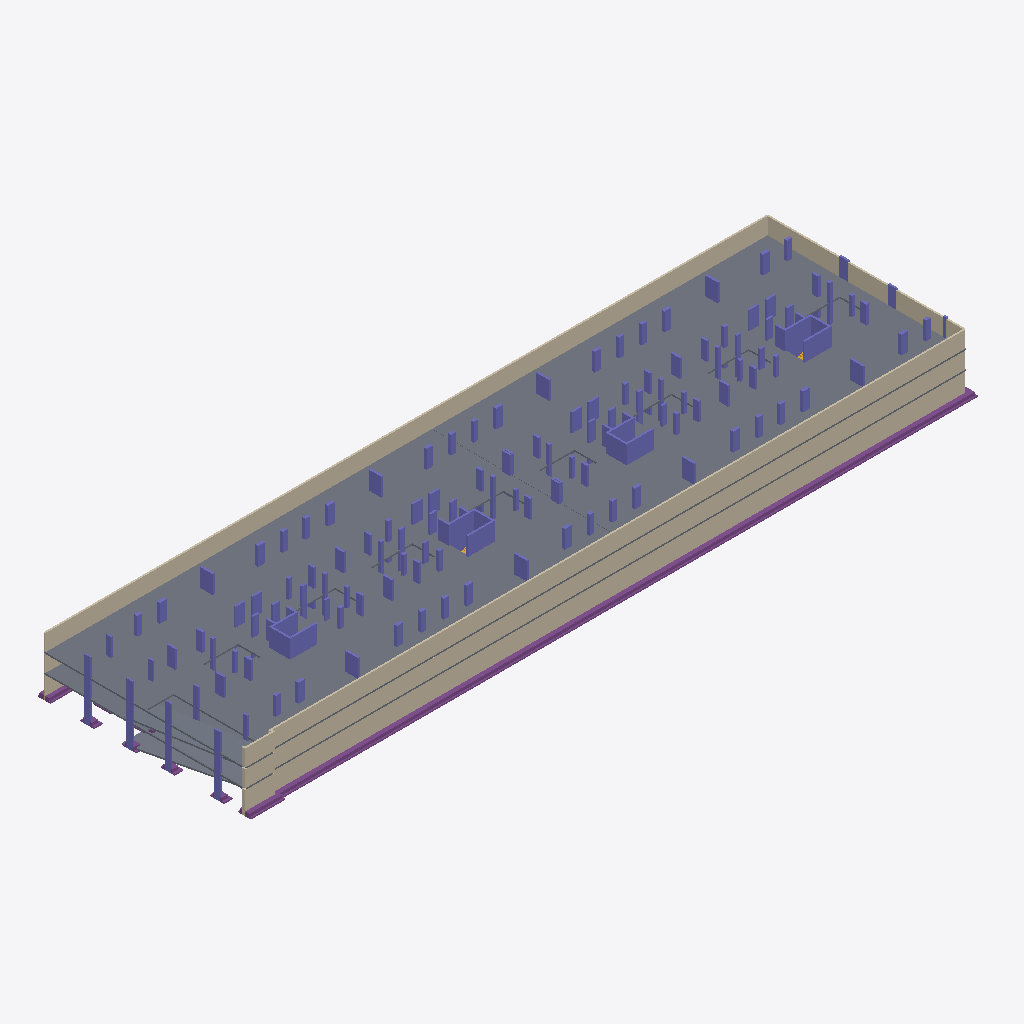
Isometric view of an IFC building model (IFC-SPF (STEP), schema IFC4, length unit metre), seen from the south-west, elements coloured by IFC class: 156 columns (violet), 23 walls (beige), 10 footings (purple), 6 slabs (grey).
Extent 122.0 m × 35.4 m × 10.2 m (x, y, z). Elements (912): 741 IfcColumn, 106 IfcFooting, 35 IfcWallStandardCase, 16 IfcStair, 14 IfcSlab.

HEADER;
FILE_DESCRIPTION((''),'2;1');
FILE_NAME('','2019-09-23T11:46:13',(''),(''),'Xbim File Processor version 4.0.0.0','Xbim version 4.0.0.0','');
FILE_SCHEMA(('IFC4'));
ENDSEC;
DATA;
#1=IFCPROJECT('01xa88Wm54YQyQfC2zVCil',#2,'Demo1',$,$,$,$,(#20,#23),#8);
#24=IFCBUILDING('36rf0Cmiv56htVQsdsjYP$',#2,'Default Building',$,$,#25,$,$,.ELEMENT.,$,$,$);
#15178=IFCSLAB('3cfQcdmLXELvws$xHrn66D',#2,' Slab - Slab:UC305x305x97:4991',$,$,#15200,#15195,$,$);
#15015=IFCSLAB('0RfPKqT616tg5JQHKhCIiD',#2,' Slab - Slab:UC305x305x97:6184',$,$,#15033,#15028,$,$);
#11720=IFCWALLSTANDARDCASE('0r4K5BUX99Lutn8oGZtz0p',#2,' Wall - Wall:UC305x305x97:9406',$,$,#11734,#11729,$,$);
#2308=IFCWALLSTANDARDCASE('1SXpY_QIn18emjMgg7gl2e',#2,' Wall - Wall:UC305x305x97:1220',$,$,#2322,#2317,$,$);
#11780=IFCWALLSTANDARDCASE('2ilsPcvDTABxCgF6hdUXPt',#2,' Wall - Wall:UC305x305x97:6760',$,$,#11794,#11789,$,$);
#2324=IFCWALLSTANDARDCASE('3ZP6vGZJP4WO2vSjuhb2A8',#2,' Wall - Wall:UC305x305x97:8485',$,$,#2338,#2333,$,$);
#11700=IFCWALLSTANDARDCASE('2A41HAZAr6L9hpPPisQrR$',#2,' Wall - Wall:UC305x305x97:2610',$,$,#11714,#11709,$,$);
#11760=IFCWALLSTANDARDCASE('21wllU0Fb3kejPbDGPeDv$',#2,' Wall - Wall:UC305x305x97:7677',$,$,#11774,#11769,$,$);
#6447=IFCWALLSTANDARDCASE('2lpwxVTCf1VffDJ1WWgpED',#2,' Wall - Wall:UC305x305x97:4655',$,$,#6461,#6456,$,$);
#6427=IFCWALLSTANDARDCASE('0Pt$JUZhT8nf5BFUStAhtk',#2,' Wall - Wall:UC305x305x97:3092',$,$,#6441,#6436,$,$);
#2011=IFCFOOTING('1X$XNpkBH9MukTqmhrLq0y',#2,' Foundation - Footing:UC305x305x97: 1108',$,$,#2043,#2038,$,$);
#9733=IFCSLAB('28Shy8hOLD7A9l13QMLPBn',#2,' Slab - Slab:UC305x305x97:8189',$,$,#9755,#9750,$,$);
#9642=IFCSLAB('2iKgYXAkjBo9CJiks62Ns6',#2,' Slab - Slab:UC305x305x97:4848',$,$,#9660,#9655,$,$);
#92=IFCFOOTING('3$b0q56OL47xNR4jsYIApB',#2,' Foundation - Footing:UC305x305x97: 7804',$,$,#190,#185,$,$);
#17178=IFCSLAB('3B2XS2nDjAbvjQfKI0_YzH',#2,' Slab - Slab:UC305x305x97:6543',$,$,#17196,#17191,$,$);
#11661=IFCSLAB('05k7K$HovChgPkEF46QjWq',#2,' Slab - Slab:UC305x305x97:5528',$,$,#11679,#11674,$,$);
#16900=IFCCOLUMN('0aDblb5vr8SR0idE8QEG4P',#2,' ShearWall - ShearWall:UC305x305x97: 4447',$,$,#16928,#16923,$,$);
#16681=IFCCOLUMN('1j0dyxXyP3UwgFql6tPMiB',#2,' ShearWall - ShearWall:UC305x305x97: 4635',$,$,#16709,#16704,$,$);
#17006=IFCCOLUMN('14Z9NMqVb3$OaNnZUYTAgU',#2,' ShearWall - ShearWall:UC305x305x97: 6645',$,$,#17034,#17029,$,$);
#16309=IFCCOLUMN('0dcZODGBz1yOhRE3VytSED',#2,' ShearWall - ShearWall:UC305x305x97: 4991',$,$,#16337,#16332,$,$);
#11680=IFCWALLSTANDARDCASE('09HDv3UtPBeQWlq23PG4tf',#2,' Wall - Wall:UC305x305x97:8592',$,$,#11694,#11689,$,$);
#11900=IFCWALLSTANDARDCASE('2QKvpKYqf04gpaccUCd5y0',#2,' Wall - Wall:UC305x305x97:1421',$,$,#11914,#11909,$,$);
#11880=IFCWALLSTANDARDCASE('0UjGtOs$P1vBSdayaVMuYf',#2,' Wall - Wall:UC305x305x97:9106',$,$,#11894,#11889,$,$);
#2228=IFCWALLSTANDARDCASE('0$0YHsoE91Ie3L$e5HfVkl',#2,' Wall - Wall:UC305x305x97:9068',$,$,#2242,#2237,$,$);
#11820=IFCWALLSTANDARDCASE('04NoM9ddT1fBLZVOSAVSu0',#2,' Wall - Wall:UC305x305x97:7726',$,$,#11834,#11829,$,$);
#6487=IFCWALLSTANDARDCASE('1OvVjm_tj7yOD4vNc7PIOr',#2,' Wall - Wall:UC305x305x97:3721',$,$,#6501,#6496,$,$);
#16586=IFCCOLUMN('2Wuf7eILTFKOrcp1dLs8b5',#2,' ShearWall - ShearWall:UC305x305x97: 8322',$,$,#16604,#16599,$,$);
#16605=IFCCOLUMN('1SQQVEyXv6UxqrjHdQ4SyN',#2,' ShearWall - ShearWall:UC305x305x97: 8454',$,$,#16623,#16618,$,$);
#16624=IFCCOLUMN('3XEBTAGN19PwWmM0Lu9onj',#2,' ShearWall - ShearWall:UC305x305x97: 2212',$,$,#16642,#16637,$,$);
#16643=IFCCOLUMN('0t4BiS_tb8mheo55Eu8MHg',#2,' ShearWall - ShearWall:UC305x305x97: 4172',$,$,#16661,#16656,$,$);
#16529=IFCCOLUMN('2yQWF9XS1E1AKOhWmghRFu',#2,' ShearWall - ShearWall:UC305x305x97: 6223',$,$,#16547,#16542,$,$);
#16662=IFCCOLUMN('32SNWBloT5iOe8Dcgc37bJ',#2,' ShearWall - ShearWall:UC305x305x97: 6973',$,$,#16680,#16675,$,$);
#16567=IFCCOLUMN('1L9utn4B9ABhq2vWXTd9_7',#2,' ShearWall - ShearWall:UC305x305x97: 2625',$,$,#16585,#16580,$,$);
#16548=IFCCOLUMN('3aLNN1fJz2seiyKxILm0Lg',#2,' ShearWall - ShearWall:UC305x305x97: 2124',$,$,#16566,#16561,$,$);
#16958=IFCCOLUMN('0lnsiMNVD6_fesf3swkg3f',#2,' ShearWall - ShearWall:UC305x305x97: 4488',$,$,#16976,#16971,$,$);
#16453=IFCCOLUMN('0TSewVa9P1UuDRFDmJJe1V',#2,' ShearWall - ShearWall:UC305x305x97: 2636',$,$,#16471,#16466,$,$);
#13830=IFCCOLUMN('22yFbQnzv5jxW0nsc6PMzZ',#2,'UC-Universal Columns-Column:UC305x305x97:1600',$,$,#13844,#13839,$,$);
#13785=IFCCOLUMN('2Hg7iTgL9EZ9OHisLdNty5',#2,'UC-Universal Columns-Column:UC305x305x97:1600',$,$,#13799,#13794,$,$);
#13800=IFCCOLUMN('0LIUUEBc516uoRfYheIC6z',#2,'UC-Universal Columns-Column:UC305x305x97:1600',$,$,#13814,#13809,$,$);
#13815=IFCCOLUMN('12xbuPYFz1uRbR71NScv59',#2,'UC-Universal Columns-Column:UC305x305x97:1600',$,$,#13829,#13824,$,$);
#16396=IFCCOLUMN('2ViFsNj0L0Nu6i4qwTi59o',#2,' ShearWall - ShearWall:UC305x305x97: 8402',$,$,#16414,#16409,$,$);
#16510=IFCCOLUMN('02rTxPu$fCpfg6L54lyqx5',#2,' ShearWall - ShearWall:UC305x305x97: 3734',$,$,#16528,#16523,$,$);
#16434=IFCCOLUMN('3_xTsY2o5DJgRgNumyEOce',#2,' ShearWall - ShearWall:UC305x305x97: 1347',$,$,#16452,#16447,$,$);
#16491=IFCCOLUMN('1DFEUK3mP2v9hROVeCwhsJ',#2,' ShearWall - ShearWall:UC305x305x97: 4198',$,$,#16509,#16504,$,$);
#14130=IFCCOLUMN('2wVqUntEn7y9QFEtqBFxMw',#2,'UC-Universal Columns-Column:UC305x305x97:1600',$,$,#14144,#14139,$,$);
#12375=IFCCOLUMN('10Uo$6d2n2OPulUGWNx$RE',#2,'UC-Universal Columns-Column:UC305x305x97:1600',$,$,#12389,#12384,$,$);
#12405=IFCCOLUMN('3vStWKubn9$PoKGn2atStG',#2,'UC-Universal Columns-Column:UC305x305x97:1600',$,$,#12419,#12414,$,$);
#12510=IFCCOLUMN('3EEuoLREz3evI1TcbPW_oO',#2,'UC-Universal Columns-Column:UC305x305x97:1600',$,$,#12524,#12519,$,$);
#11985=IFCCOLUMN('3Popd0lpb5m9IwO9q9qQ1O',#2,'UC-Universal Columns-Column:UC305x305x97:1600',$,$,#11999,#11994,$,$);
#11970=IFCCOLUMN('1BcMJOZyTDi9$Nm2p1pWZT',#2,'UC-Universal Columns-Column:UC305x305x97:1600',$,$,#11984,#11979,$,$);
#12435=IFCCOLUMN('2_e0s4cbb3jwJsvgOEKg_J',#2,'UC-Universal Columns-Column:UC305x305x97:1600',$,$,#12449,#12444,$,$);
#12480=IFCCOLUMN('14ZF$hEY1BFOM_GJVKH9SL',#2,'UC-Universal Columns-Column:UC305x305x97:1600',$,$,#12494,#12489,$,$);
#13305=IFCCOLUMN('0EpktTqb56fffjGEanplAD',#2,'UC-Universal Columns-Column:UC305x305x97:1600',$,$,#13319,#13314,$,$);
#14115=IFCCOLUMN('2C5iXkl3HDxwN2P7f8MtU7',#2,'UC-Universal Columns-Column:UC305x305x97:1600',$,$,#14129,#14124,$,$);
#14280=IFCCOLUMN('0E4m16WFLA4R$UJ9zvpHmg',#2,'UC-Universal Columns-Column:UC305x305x97:1600',$,$,#14294,#14289,$,$);
#16415=IFCCOLUMN('36bF7PiEbFUxV4_5jcd$Hf',#2,' ShearWall - ShearWall:UC305x305x97: 1952',$,$,#16433,#16428,$,$);
#16472=IFCCOLUMN('1EObJtJJzC2QAvG4CbjX8X',#2,' ShearWall - ShearWall:UC305x305x97: 8417',$,$,#16490,#16485,$,$);
#2340=IFCWALLSTANDARDCASE('1B65G0U6H6qPvdUYFNlUXw',#2,' Wall - Wall:UC305x305x97:2636',$,$,#2354,#2349,$,$);
#11955=IFCCOLUMN('3IOyE6ASD1_gDSUo362CTT',#2,'UC-Universal Columns-Column:UC305x305x97:1600',$,$,#11969,#11964,$,$);
#13980=IFCCOLUMN('3hl_zw92T0_xxRA9wm4fyQ',#2,'UC-Universal Columns-Column:UC305x305x97:1600',$,$,#13994,#13989,$,$);
#13905=IFCCOLUMN('2FoHpdWlv9NP4cE_TgWpIl',#2,'UC-Universal Columns-Column:UC305x305x97:1600',$,$,#13919,#13914,$,$);
#4577=IFCCOLUMN('1m$MJvfLLAVQjDKVZoDCqV',#2,'UC-Universal Columns-Column:UC305x305x97:1600',$,$,#4591,#4586,$,$);
#12450=IFCCOLUMN('2WtNUva292E9FSvz30V6KN',#2,'UC-Universal Columns-Column:UC305x305x97:1600',$,$,#12464,#12459,$,$);
#14010=IFCCOLUMN('2TOcpGJ1j2DfTOmZwakTof',#2,'UC-Universal Columns-Column:UC305x305x97:1600',$,$,#14024,#14019,$,$);
#12360=IFCCOLUMN('2dbgNNEY13KgR9oO3XpsQg',#2,'UC-Universal Columns-Column:UC305x305x97:1600',$,$,#12374,#12369,$,$);
#12390=IFCCOLUMN('0FsHdGBmvDTPrYdnEQ$Y7q',#2,'UC-Universal Columns-Column:UC305x305x97:1600',$,$,#12404,#12399,$,$);
#12420=IFCCOLUMN('14CL0fF_fEav1$4_6C_XP2',#2,'UC-Universal Columns-Column:UC305x305x97:1600',$,$,#12434,#12429,$,$);
#12465=IFCCOLUMN('0cDUSV8bb4HP_o_s$kmQw1',#2,'UC-Universal Columns-Column:UC305x305x97:1600',$,$,#12479,#12474,$,$);
#12525=IFCCOLUMN('0CV4keisr7KedVDKTCxGTI',#2,'UC-Universal Columns-Column:UC305x305x97:1600',$,$,#12539,#12534,$,$);
#4562=IFCCOLUMN('2S$Ws7C3n858QJUzHvWEXB',#2,'UC-Universal Columns-Column:UC305x305x97:1600',$,$,#4576,#4571,$,$);
#4607=IFCCOLUMN('3EQ29AllfCjACOG1uRwQjA',#2,'UC-Universal Columns-Column:UC305x305x97:1600',$,$,#4621,#4616,$,$);
#12720=IFCCOLUMN('0a9Je5p4T5bRysCLXJOiY9',#2,'UC-Universal Columns-Column:UC305x305x97:1600',$,$,#12734,#12729,$,$);
#12960=IFCCOLUMN('1pT2w5xpj1RAhqFgqyfJk_',#2,'UC-Universal Columns-Column:UC305x305x97:1600',$,$,#12974,#12969,$,$);
#12945=IFCCOLUMN('28kBmW4a5AOw_D5ElV5emf',#2,'UC-Universal Columns-Column:UC305x305x97:1600',$,$,#12959,#12954,$,$);
#13035=IFCCOLUMN('2cXkBw8f19$gG90k3VRW_p',#2,'UC-Universal Columns-Column:UC305x305x97:1600',$,$,#13049,#13044,$,$);
#12105=IFCCOLUMN('1zCWMOFDXBKOHMD0NIpzNR',#2,'UC-Universal Columns-Column:UC305x305x97:1600',$,$,#12119,#12114,$,$);
#12300=IFCCOLUMN('11tUBfDw54Yeyv3X4Obru4',#2,'UC-Universal Columns-Column:UC305x305x97:1600',$,$,#12314,#12309,$,$);
#11740=IFCWALLSTANDARDCASE('38HMm0hWrBWg9M_eqbplPm',#2,' Wall - Wall:UC305x305x97:9554',$,$,#11754,#11749,$,$);
#12225=IFCCOLUMN('2AgjdwEPHDu8puFeC2SlSI',#2,'UC-Universal Columns-Column:UC305x305x97:1600',$,$,#12239,#12234,$,$);
#4592=IFCCOLUMN('1dDQgG2r98URgIrzXX2cII',#2,'UC-Universal Columns-Column:UC305x305x97:1600',$,$,#4606,#4601,$,$);
#12345=IFCCOLUMN('2stO5Tl2j5LhScPPRz8Z9J',#2,'UC-Universal Columns-Column:UC305x305x97:1600',$,$,#12359,#12354,$,$);
#6387=IFCWALLSTANDARDCASE('11GKnL4z17DeYzG2mYrMl$',#2,' Wall - Wall:UC305x305x97:1447',$,$,#6401,#6396,$,$);
#12915=IFCCOLUMN('0DifHGT$9AIRRI94zABPKA',#2,'UC-Universal Columns-Column:UC305x305x97:1600',$,$,#12929,#12924,$,$);
#12975=IFCCOLUMN('0IFwfYHdXEn9J1vf16M1Q2',#2,'UC-Universal Columns-Column:UC305x305x97:1600',$,$,#12989,#12984,$,$);
#13725=IFCCOLUMN('3f6JNF0LT29BrJPxCC0LkR',#2,'UC-Universal Columns-Column:UC305x305x97:1600',$,$,#13739,#13734,$,$);
#12495=IFCCOLUMN('2wE62a1vrAwwRd0dUReBUo',#2,'UC-Universal Columns-Column:UC305x305x97:1600',$,$,#12509,#12504,$,$);
#12540=IFCCOLUMN('2AvDa95av3uRPyod7qdq7Z',#2,'UC-Universal Columns-Column:UC305x305x97:1600',$,$,#12554,#12549,$,$);
#12555=IFCCOLUMN('2LD1v2mLT4Nu4GQcD_nejF',#2,'UC-Universal Columns-Column:UC305x305x97:1600',$,$,#12569,#12564,$,$);
#12585=IFCCOLUMN('10tBMeuD5AZAdx7Z4ugQHE',#2,'UC-Universal Columns-Column:UC305x305x97:1600',$,$,#12599,#12594,$,$);
#12615=IFCCOLUMN('1yebU6xK9DsBCys7OU5ijz',#2,'UC-Universal Columns-Column:UC305x305x97:1600',$,$,#12629,#12624,$,$);
#12630=IFCCOLUMN('02UCRiDr9DXRJ2t$6CK6Yz',#2,'UC-Universal Columns-Column:UC305x305x97:1600',$,$,#12644,#12639,$,$);
#12705=IFCCOLUMN('3Xz3G61hjFzfplLaQU$yGc',#2,'UC-Universal Columns-Column:UC305x305x97:1600',$,$,#12719,#12714,$,$);
#12900=IFCCOLUMN('1mihL9af93exDC6j3bRkd6',#2,'UC-Universal Columns-Column:UC305x305x97:1600',$,$,#12914,#12909,$,$);
#13380=IFCCOLUMN('0LhyHDo1LBIPatbUmPbLe0',#2,'UC-Universal Columns-Column:UC305x305x97:1600',$,$,#13394,#13389,$,$);
#13440=IFCCOLUMN('2zCW6Awwv9NAvAXjvP90_l',#2,'UC-Universal Columns-Column:UC305x305x97:1600',$,$,#13454,#13449,$,$);
#13455=IFCCOLUMN('0sAe8wxKnFavas3DCGtT7R',#2,'UC-Universal Columns-Column:UC305x305x97:1600',$,$,#13469,#13464,$,$);
#14250=IFCCOLUMN('1sJ2Igvrj7i9L7579c7dmN',#2,'UC-Universal Columns-Column:UC305x305x97:1600',$,$,#14264,#14259,$,$);
#12135=IFCCOLUMN('2gbSFZ6LL5AQcMf9Hh3Z1f',#2,'UC-Universal Columns-Column:UC305x305x97:1600',$,$,#12149,#12144,$,$);
#12600=IFCCOLUMN('0OOeoskdzClOqfiHGeFCiW',#2,'UC-Universal Columns-Column:UC305x305x97:1600',$,$,#12614,#12609,$,$);
#12645=IFCCOLUMN('0vH0zAR118CwGnpCl$8EJv',#2,'UC-Universal Columns-Column:UC305x305x97:1600',$,$,#12659,#12654,$,$);
#12825=IFCCOLUMN('2LArDad1zCWuJNvtxrO7oK',#2,'UC-Universal Columns-Column:UC305x305x97:1600',$,$,#12839,#12834,$,$);
#12870=IFCCOLUMN('1A_HMO9mjEZ8$m8c7oKIpD',#2,'UC-Universal Columns-Column:UC305x305x97:1600',$,$,#12884,#12879,$,$);
#14175=IFCCOLUMN('3V1pu5AoT3YeLPPXbuVxTk',#2,'UC-Universal Columns-Column:UC305x305x97:1600',$,$,#14189,#14184,$,$);
#14190=IFCCOLUMN('2BqocHBQf4Dh_oxWKgC_Mu',#2,'UC-Universal Columns-Column:UC305x305x97:1600',$,$,#14204,#14199,$,$);
#14370=IFCCOLUMN('1kDzjZrWz6JQ2kirW9BKRf',#2,'UC-Universal Columns-Column:UC305x305x97:1600',$,$,#14384,#14379,$,$);
#12195=IFCCOLUMN('2IlTnrV6D2LeiDOaQvirhm',#2,'UC-Universal Columns-Column:UC305x305x97:1600',$,$,#12209,#12204,$,$);
#12930=IFCCOLUMN('3gYn1dwy58beUqohY3dgxL',#2,'UC-Universal Columns-Column:UC305x305x97:1600',$,$,#12944,#12939,$,$);
#13650=IFCCOLUMN('0iYnab8gn6mAu2GIbDfk7R',#2,'UC-Universal Columns-Column:UC305x305x97:1600',$,$,#13664,#13659,$,$);
#14355=IFCCOLUMN('0CojmEwrn7Dei3ipccXj_7',#2,'UC-Universal Columns-Column:UC305x305x97:1600',$,$,#14369,#14364,$,$);
#12015=IFCCOLUMN('0jVpjLY6fEB9SBAiYBl3J4',#2,'UC-Universal Columns-Column:UC305x305x97:1600',$,$,#12029,#12024,$,$);
#14070=IFCCOLUMN('1gzuhjDSn238FQnRiCqgCj',#2,'UC-Universal Columns-Column:UC305x305x97:1600',$,$,#14084,#14079,$,$);
#11940=IFCCOLUMN('0uoIZXAMT4_O1swe1CKlYV',#2,'UC-Universal Columns-Column:UC305x305x97:1600',$,$,#11954,#11949,$,$);
#14085=IFCCOLUMN('3gLGnvPon4hvQC5dE_3Rtp',#2,'UC-Universal Columns-Column:UC305x305x97:1600',$,$,#14099,#14094,$,$);
#12000=IFCCOLUMN('1rOCQlkT91svIU0AgaLYp9',#2,'UC-Universal Columns-Column:UC305x305x97:1600',$,$,#12014,#12009,$,$);
#12150=IFCCOLUMN('1u0FaGQgHA29g6mKHZ6gwA',#2,'UC-Universal Columns-Column:UC305x305x97:1600',$,$,#12164,#12159,$,$);
#8712=IFCCOLUMN('2WVKmHTRLDEP5M2hycJJMI',#2,'UC-Universal Columns-Column:UC305x305x97:1600',$,$,#8726,#8721,$,$);
#12570=IFCCOLUMN('1CmbdCCtH5NvkNGy0qErWK',#2,'UC-Universal Columns-Column:UC305x305x97:1600',$,$,#12584,#12579,$,$);
#12675=IFCCOLUMN('1Jd$5OnA9Brw0LCzgpTguz',#2,'UC-Universal Columns-Column:UC305x305x97:1600',$,$,#12689,#12684,$,$);
#6567=IFCCOLUMN('0STWjHLbDCMR3_pMP5dfaa',#2,'UC-Universal Columns-Column:UC305x305x97:1600',$,$,#6581,#6576,$,$);
#8697=IFCCOLUMN('1gQHa1Ns5B4AbvOmee$3Od',#2,'UC-Universal Columns-Column:UC305x305x97:1600',$,$,#8711,#8706,$,$);
#12165=IFCCOLUMN('2aRiOo2xj4cP_LlrhkQM7C',#2,'UC-Universal Columns-Column:UC305x305x97:1600',$,$,#12179,#12174,$,$);
#12180=IFCCOLUMN('0DWU6$svn8XAz70HMSS4o6',#2,'UC-Universal Columns-Column:UC305x305x97:1600',$,$,#12194,#12189,$,$);
#12255=IFCCOLUMN('1tFx6f5KrAbwEahSo4tjiu',#2,'UC-Universal Columns-Column:UC305x305x97:1600',$,$,#12269,#12264,$,$);
#12285=IFCCOLUMN('3w87n6s9P81eKn6wvXyBLW',#2,'UC-Universal Columns-Column:UC305x305x97:1600',$,$,#12299,#12294,$,$);
#12330=IFCCOLUMN('2AYLzpRjv21RN$nfQx6YCs',#2,'UC-Universal Columns-Column:UC305x305x97:1600',$,$,#12344,#12339,$,$);
#14040=IFCCOLUMN('02DD9BG0z49Qp5hVap5wnP',#2,'UC-Universal Columns-Column:UC305x305x97:1600',$,$,#14054,#14049,$,$);
#12240=IFCCOLUMN('27f1jTqHPF_AwFv7bSxsYN',#2,'UC-Universal Columns-Column:UC305x305x97:1600',$,$,#12254,#12249,$,$);
#13995=IFCCOLUMN('0Wd2fr6g52xwEmvhycojql',#2,'UC-Universal Columns-Column:UC305x305x97:1600',$,$,#14009,#14004,$,$);
#12210=IFCCOLUMN('3BANRKkiz3MPdJQ09QDQea',#2,'UC-Universal Columns-Column:UC305x305x97:1600',$,$,#12224,#12219,$,$);
#12315=IFCCOLUMN('2_PunIh2513uAjTJnMtzd4',#2,'UC-Universal Columns-Column:UC305x305x97:1600',$,$,#12329,#12324,$,$);
#13110=IFCCOLUMN('3T$wMRq2P38uIusCmfPN53',#2,'UC-Universal Columns-Column:UC305x305x97:1600',$,$,#13124,#13119,$,$);
#13155=IFCCOLUMN('0MbkemEH99M9kvxjhEgqJK',#2,'UC-Universal Columns-Column:UC305x305x97:1600',$,$,#13169,#13164,$,$);
#13860=IFCCOLUMN('2laQPj1E9CnvO4BhwjD8Ni',#2,'UC-Universal Columns-Column:UC305x305x97:1600',$,$,#13874,#13869,$,$);
#14025=IFCCOLUMN('3K8hByVkL5gBclD0gLORLB',#2,'UC-Universal Columns-Column:UC305x305x97:1600',$,$,#14039,#14034,$,$);
#14160=IFCCOLUMN('0_I_zTLOPDfgkbIcLvYrtE',#2,'UC-Universal Columns-Column:UC305x305x97:1600',$,$,#14174,#14169,$,$);
#13890=IFCCOLUMN('0NRw1PfPL0qAs5TNkefVeJ',#2,'UC-Universal Columns-Column:UC305x305x97:1600',$,$,#13904,#13899,$,$);
#8622=IFCCOLUMN('1CX4NkDVL72RMnc2mn4jJr',#2,'UC-Universal Columns-Column:UC305x305x97:1600',$,$,#8636,#8631,$,$);
#12030=IFCCOLUMN('1XpuHawTP44wqaoryblsmN',#2,'UC-Universal Columns-Column:UC305x305x97:1600',$,$,#12044,#12039,$,$);
#12735=IFCCOLUMN('2s0fk9sJb8OQXBaZHxNYqd',#2,'UC-Universal Columns-Column:UC305x305x97:1600',$,$,#12749,#12744,$,$);
#12750=IFCCOLUMN('2FKaQaL39C1hOjAz12aCIB',#2,'UC-Universal Columns-Column:UC305x305x97:1600',$,$,#12764,#12759,$,$);
#12855=IFCCOLUMN('1AYEW20BPAZOVYHEzsPBaE',#2,'UC-Universal Columns-Column:UC305x305x97:1600',$,$,#12869,#12864,$,$);
#14145=IFCCOLUMN('2o8Hj35359BOrX3Ch6jvCX',#2,'UC-Universal Columns-Column:UC305x305x97:1600',$,$,#14159,#14154,$,$);
#12045=IFCCOLUMN('3HWHfLUMH2PwxWmGsb2p_q',#2,'UC-Universal Columns-Column:UC305x305x97:1600',$,$,#12059,#12054,$,$);
#12075=IFCCOLUMN('2TLZIlDBbB8gx2NUS3sr_0',#2,'UC-Universal Columns-Column:UC305x305x97:1600',$,$,#12089,#12084,$,$);
#12270=IFCCOLUMN('26V0H_UOb1ORzvaCpz7a4q',#2,'UC-Universal Columns-Column:UC305x305x97:1600',$,$,#12284,#12279,$,$);
#12690=IFCCOLUMN('3bQRwqEpD4CxDYSJUSbOXh',#2,'UC-Universal Columns-Column:UC305x305x97:1600',$,$,#12704,#12699,$,$);
#12780=IFCCOLUMN('03SWzz88n6H9Xa_qr64d_B',#2,'UC-Universal Columns-Column:UC305x305x97:1600',$,$,#12794,#12789,$,$);
#12810=IFCCOLUMN('3xIoCU489ECxFf852827Xc',#2,'UC-Universal Columns-Column:UC305x305x97:1600',$,$,#12824,#12819,$,$);
#12795=IFCCOLUMN('075c_dYPP6vODW1cMgq81i',#2,'UC-Universal Columns-Column:UC305x305x97:1600',$,$,#12809,#12804,$,$);
#12885=IFCCOLUMN('0eOPQEWfLERe0uTwJPhvqO',#2,'UC-Universal Columns-Column:UC305x305x97:1600',$,$,#12899,#12894,$,$);
#12060=IFCCOLUMN('0jWocWajv2Rw6knk2HuJoO',#2,'UC-Universal Columns-Column:UC305x305x97:1600',$,$,#12074,#12069,$,$);
#12090=IFCCOLUMN('07ndt6h4H1dPe24NIV2X5x',#2,'UC-Universal Columns-Column:UC305x305x97:1600',$,$,#12104,#12099,$,$);
#12120=IFCCOLUMN('0gprGHOaLFUher9jxttOsm',#2,'UC-Universal Columns-Column:UC305x305x97:1600',$,$,#12134,#12129,$,$);
#12660=IFCCOLUMN('0Lx2kFcOf9MwnDZ_tQaHom',#2,'UC-Universal Columns-Column:UC305x305x97:1600',$,$,#12674,#12669,$,$);
#12765=IFCCOLUMN('3hc02tyZP5awUKLSMNALfl',#2,'UC-Universal Columns-Column:UC305x305x97:1600',$,$,#12779,#12774,$,$);
#12840=IFCCOLUMN('166BqkokfC1weNvDtQKjot',#2,'UC-Universal Columns-Column:UC305x305x97:1600',$,$,#12854,#12849,$,$);
#13605=IFCCOLUMN('0dTJpa$vf1iPrOUl8rh_al',#2,'UC-Universal Columns-Column:UC305x305x97:1600',$,$,#13619,#13614,$,$);
#13845=IFCCOLUMN('2U03CBkQL8e8czLyVmS51H',#2,'UC-Universal Columns-Column:UC305x305x97:1600',$,$,#13859,#13854,$,$);
#13875=IFCCOLUMN('2oz4o_ENj5EQRRK_Gbi$q9',#2,'UC-Universal Columns-Column:UC305x305x97:1600',$,$,#13889,#13884,$,$);
#11164=IFCCOLUMN('3AJWR3pajFe9FErEDWJ6L0',#2,' ShearWall - ShearWall:UC305x305x97: 7177',$,$,#11192,#11187,$,$);
#2244=IFCWALLSTANDARDCASE('06j8yy2kP1F87dj_ITe$I2',#2,' Wall - Wall:UC305x305x97:3492',$,$,#2258,#2253,$,$);
#11383=IFCCOLUMN('1RepK2J4bFAA99sElv7E7s',#2,' ShearWall - ShearWall:UC305x305x97: 8298',$,$,#11411,#11406,$,$);
#7377=IFCCOLUMN('0VYcaSWM9E09cWV0sdjhip',#2,'UC-Universal Columns-Column:UC305x305x97:1600',$,$,#7391,#7386,$,$);
#7362=IFCCOLUMN('0AumjbtVL1rvY1SLW5ETU0',#2,'UC-Universal Columns-Column:UC305x305x97:1600',$,$,#7376,#7371,$,$);
#11840=IFCWALLSTANDARDCASE('2RnZqKj4D5RA43EYxHf73Q',#2,' Wall - Wall:UC305x305x97:7174',$,$,#11854,#11849,$,$);
#6507=IFCWALLSTANDARDCASE('13j4N7SAD3_xxmupq_dAz1',#2,' Wall - Wall:UC305x305x97:2266',$,$,#6521,#6516,$,$);
#8487=IFCCOLUMN('2TnVSgvez2QeA1hxPPrwpX',#2,'UC-Universal Columns-Column:UC305x305x97:1600',$,$,#8501,#8496,$,$);
#8652=IFCCOLUMN('3ueFvSWSf7pBT3QGTLK3pz',#2,'UC-Universal Columns-Column:UC305x305x97:1600',$,$,#8666,#8661,$,$);
#15000=IFCCOLUMN('0w9$GJ02b3IPTun8je$Nay',#2,'UC-Universal Columns-Column:UC305x305x97:1600',$,$,#15014,#15009,$,$);
#6942=IFCCOLUMN('3DIoTOlLj4XgJKxy3AtkR3',#2,'UC-Universal Columns-Column:UC305x305x97:1600',$,$,#6956,#6951,$,$);
#7737=IFCCOLUMN('3TYoSl_EvBEOoklvOvecjm',#2,'UC-Universal Columns-Column:UC305x305x97:1600',$,$,#7751,#7746,$,$);
#8232=IFCCOLUMN('0HMDoI0YP5p8yrOpXqtTPu',#2,'UC-Universal Columns-Column:UC305x305x97:1600',$,$,#8246,#8241,$,$);
#6702=IFCCOLUMN('2KvHgWpsv3OQJKTjYsc0kc',#2,'UC-Universal Columns-Column:UC305x305x97:1600',$,$,#6716,#6711,$,$);
#13920=IFCCOLUMN('3DOXIdblj7hRuX5VCVFEwt',#2,'UC-Universal Columns-Column:UC305x305x97:1600',$,$,#13934,#13929,$,$);
#13950=IFCCOLUMN('3HwLiId9b7NPwBLZszUjuv',#2,'UC-Universal Columns-Column:UC305x305x97:1600',$,$,#13964,#13959,$,$);
#7392=IFCCOLUMN('0Y_YW2uJz0sBGST5$s_stU',#2,'UC-Universal Columns-Column:UC305x305x97:1600',$,$,#7406,#7401,$,$);
#7482=IFCCOLUMN('1wBb8uOGzA8hWq5PVRBfFA',#2,'UC-Universal Columns-Column:UC305x305x97:1600',$,$,#7496,#7491,$,$);
#2158=IFCFOOTING('2QPQEhtRb44AbrotVLnB51',#2,' Foundation - Footing:UC305x305x97: 2972',$,$,#2176,#2171,$,$);
#2063=IFCFOOTING('3MD$9KVND3vO6bJgX5N1gw',#2,' Foundation - Footing:UC305x305x97: 9827',$,$,#2081,#2076,$,$);
#419=IFCFOOTING('3P6S$AvBrCkPJBvIX$Io58',#2,' Foundation - Footing:UC305x305x97: 5961',$,$,#437,#432,$,$);
#2139=IFCFOOTING('0O9TeaWnv2Txhgy$HtEQ6T',#2,' Foundation - Footing:UC305x305x97: 9887',$,$,#2157,#2152,$,$);
#381=IFCFOOTING('2BOiwSBij2IBVysG32iIlS',#2,' Foundation - Footing:UC305x305x97: 7523',$,$,#399,#394,$,$);
#438=IFCFOOTING('1DKkxP4cL2luqaTGkAz$6N',#2,' Foundation - Footing:UC305x305x97: 2992',$,$,#456,#451,$,$);
#6687=IFCCOLUMN('1GtA0DpXv3pPzwL_X5WVhH',#2,'UC-Universal Columns-Column:UC305x305x97:1600',$,$,#6701,#6696,$,$);
#11800=IFCWALLSTANDARDCASE('0IuoQo9kn4h9VI4JDdnHCS',#2,' Wall - Wall:UC305x305x97:3460',$,$,#11814,#11809,$,$);
#6897=IFCCOLUMN('21MqONt2rD3AfdZ5EOzCFs',#2,'UC-Universal Columns-Column:UC305x305x97:1600',$,$,#6911,#6906,$,$);
#7512=IFCCOLUMN('3I5LotmTzFw9NowWUWKO7y',#2,'UC-Universal Columns-Column:UC305x305x97:1600',$,$,#7526,#7521,$,$);
#7572=IFCCOLUMN('1EHFjBDuv2hxUpopWtM$gy',#2,'UC-Universal Columns-Column:UC305x305x97:1600',$,$,#7586,#7581,$,$);
#2177=IFCFOOTING('3$55i0TIj4YP_GaE2SMsS3',#2,' Foundation - Footing:UC305x305x97: 3230',$,$,#2195,#2190,$,$);
#7542=IFCCOLUMN('2tjfDlq9PFahPbs3LjeFvd',#2,'UC-Universal Columns-Column:UC305x305x97:1600',$,$,#7556,#7551,$,$);
#8817=IFCCOLUMN('2ympaAnj5BFBpXh1t_Vd5r',#2,'UC-Universal Columns-Column:UC305x305x97:1600',$,$,#8831,#8826,$,$);
#2212=IFCWALLSTANDARDCASE('0iDWT1rM5Cl9C5eSHzmU5C',#2,' Wall - Wall:UC305x305x97:4512',$,$,#2226,#2221,$,$);
#7497=IFCCOLUMN('33BGKYWZL3LuykNgMIDXCr',#2,'UC-Universal Columns-Column:UC305x305x97:1600',$,$,#7511,#7506,$,$);
#6467=IFCWALLSTANDARDCASE('374atBOXbCZ8FMN$D8Sb$T',#2,' Wall - Wall:UC305x305x97:2008',$,$,#6481,#6476,$,$);
#362=IFCFOOTING('2dMc381qz0jhk2kZGE2phR',#2,' Foundation - Footing:UC305x305x97: 1753',$,$,#380,#375,$,$);
ENDSEC;